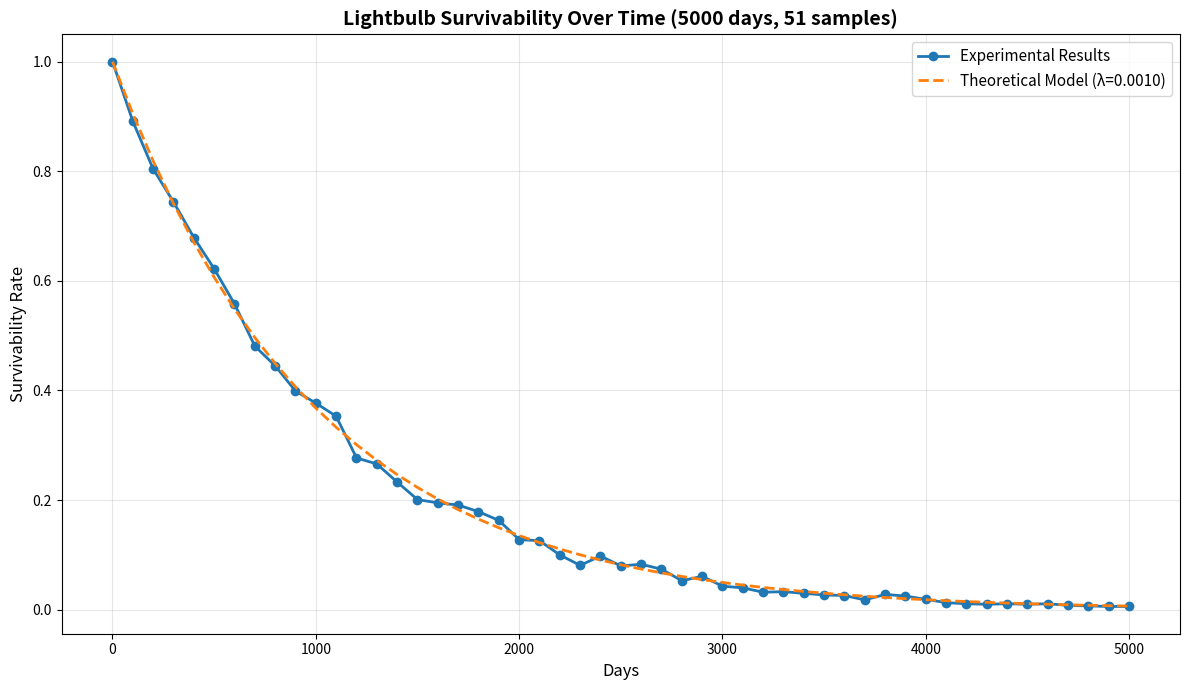
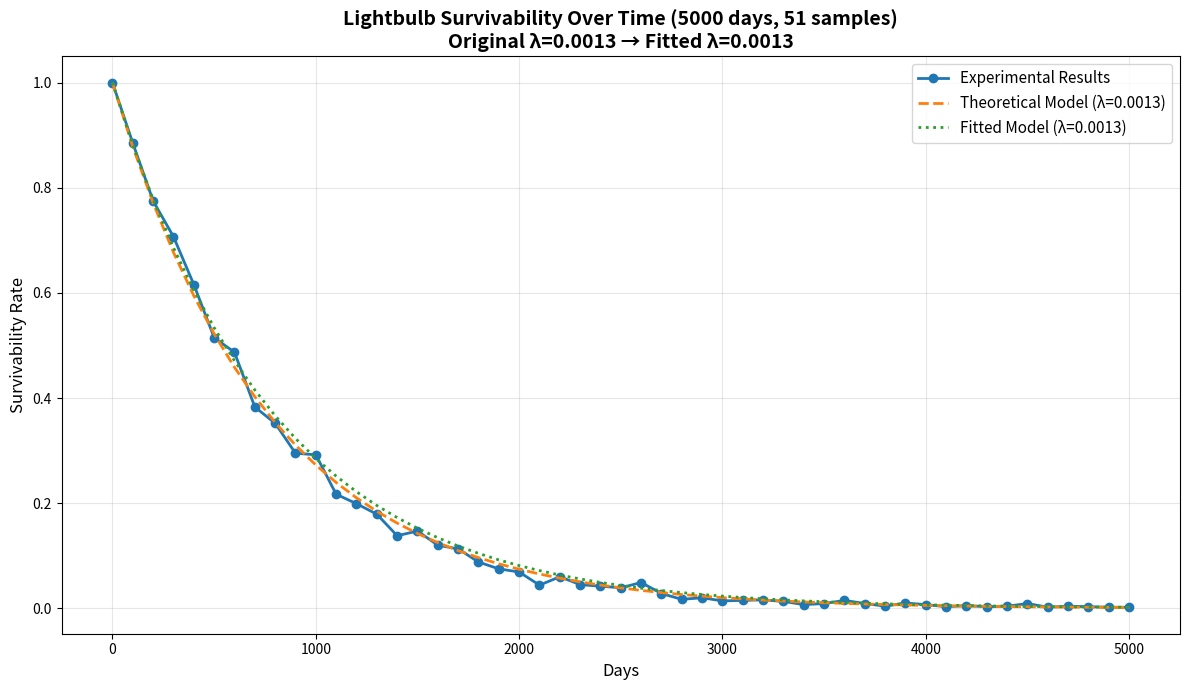

These charts were generated, in order, by the following Python code:
# !/usr/bin/env python

__author__ = "Alfredo Espinoza"

"""
lightbulb_survivability.py: This script contains a framework to simulate the survavivability of lightbulbs over time.
Here we run the experiment multiple times and average their surviving results.
And then we predict using the exponential decay model.
"""

import random
import numpy as np
import matplotlib.pyplot as plt

def single_lightbulb_survivability(
    lifespan_in_days: int=1000,
    failure_probability: float=0.001
)->bool:
    """
    Run of a single lightbulb survivability test with its outcome.

    Parameters:
    lifespan_in_days: The total time the lightbulb is tested.
    failure_probability: The probability of failure at each day.

    Returns:
    bool, either it is True (survived) or False (failed)
    """
    
    survived = True
    for day in range(lifespan_in_days):
        if random.random() < failure_probability:
            survived = False
            break
    return survived

def series_of_experiments(
    quantity_of_runs: int=1000,
    lifespan_in_days: int=1000,
    failure_probability: float=0.001
)-> float:
    """
    Multiple runs and get their average.

    Parameters:
    quantity_of_runs: How many times we want to run a lightbulb survivability test.
    lifespan_in_days: The total time the lightbulb is tested.
    failure_probability: The probability of failure at each day.

    Returns:
    float, the average of the survivability
    """
    experiment_outcomes = [ 1 if single_lightbulb_survivability(
        lifespan_in_days, failure_probability) else 0 for _ in range(quantity_of_runs)  ]
    avg_experiment_outcomes = sum(experiment_outcomes) / quantity_of_runs
    return avg_experiment_outcomes

def get_theoretical_survivability(
    lifespan_in_days: int,
    failure_probability: float
) -> float:
    """
    Get the theoretical survivability using the exponential decay model.

    Parameters:
    lifespan_in_days: The total time the lightbulb is tested.
    failure_probability: The probability of failure at each day.

    Returns:
    float, the theoretical survivability
    """
    theoretical_survivability = np.exp(-failure_probability * lifespan_in_days)
    return theoretical_survivability

def fit_failure_probability(
    lifespan_in_days: int,
    observed_survivability: float
) -> float:
    """
    Fit the failure probability based on observed survivability.

    Parameters:
    lifespan_in_days: The total time the lightbulb is tested.
    observed_survivability: The observed survivability rate.

    Returns:
    float, the fitted failure probability
    """
    if observed_survivability < 0 or observed_survivability > 1:
        raise ValueError("Observed survivability must be in the range [0, 1].")
    
    # Clamp very small values to avoid log(0) or log(negative)
    # Use a minimum threshold to represent "essentially no survivors"
    observed_survivability = np.clip(observed_survivability, 1e-10, 1.0)
    
    fitted_failure_probability = -np.log(observed_survivability) / lifespan_in_days
    return fitted_failure_probability

def fit_failure_probability_from_series(
    time_points: list,
    experimental_results: list
) -> float:
    """
    Fit the failure probability using multiple data points via linear regression.
    Uses the exponential decay model: S(t) = exp(-λ*t)
    Taking log: ln(S(t)) = -λ*t
    
    Parameters:
    time_points: List of time points in days.
    experimental_results: List of experimental survival rates.

    Returns:
    float, the fitted failure probability (λ)
    """
    # Filter out zero/near-zero survivability values which cause log issues
    valid_indices = [i for i, s in enumerate(experimental_results) if s > 1e-10]
    
    if len(valid_indices) < 2:
        # Fallback to single-point fitting if we don't have enough valid data
        return fit_failure_probability(time_points[-1], experimental_results[-1])
    
    times = np.array([time_points[i] for i in valid_indices])
    survivabilities = np.array([experimental_results[i] for i in valid_indices])
    
    # Fit: ln(S) = -λ*t
    log_survivabilities = np.log(survivabilities)
    
    # Linear regression: log_S = intercept + slope*t
    # We expect intercept ≈ 0 and slope ≈ -λ
    coeffs = np.polyfit(times, log_survivabilities, 1)
    fitted_lambda = -coeffs[0]  # slope is -λ
    
    return max(fitted_lambda, 1e-10)  # Ensure positive

def plot_experiment_outcomes(
    time_points: list,
    experimental_results: list,
    theoretical_results: list,
    failure_probability: float,
    lifespan_in_days: int,
    fitted_failure_probability: float = None
) -> None:
    """
    Plot the survivability results along with the exponential decay model.

    Parameters:
    time_points: List of time points in days.
    experimental_results: List of experimental survival rates.
    theoretical_results: List of theoretical survival rates.
    failure_probability: The failure probability per day (original or assumed).
    lifespan_in_days: The total lifespan in days.
    fitted_failure_probability: The fitted failure probability (optional).
    """
    plt.figure(figsize=(12, 7))
    
    plt.plot(time_points, experimental_results, label='Experimental Results', marker='o', linewidth=2, markersize=6)
    plt.plot(time_points, theoretical_results, label=f'Theoretical Model (λ={failure_probability:.4f})', linestyle='--', linewidth=2)
    
    if fitted_failure_probability is not None:
        fitted_theoretical = [get_theoretical_survivability(day, fitted_failure_probability) for day in time_points]
        plt.plot(time_points, fitted_theoretical, label=f'Fitted Model (λ={fitted_failure_probability:.4f})', linestyle=':', linewidth=2)
    
    plt.xlabel('Days', fontsize=12)
    plt.ylabel('Survivability Rate', fontsize=12)
    
    title = f'Lightbulb Survivability Over Time ({lifespan_in_days} days, {len(experimental_results)} samples)'
    if fitted_failure_probability is not None:
        title += f'\nOriginal λ={failure_probability:.4f} → Fitted λ={fitted_failure_probability:.4f}'
    
    plt.title(title, fontsize=14, fontweight='bold')
    plt.legend(fontsize=11, loc='best')
    plt.grid(True, alpha=0.3)
    plt.tight_layout()
    plt.savefig('lightbulb_survivability_plot.png', dpi=300)
    print("✓ Plot saved as 'lightbulb_survivability_plot.png'")

if __name__ == '__main__':
    print("=" * 70)
    print("LIGHTBULB SURVIVABILITY SIMULATION")
    print("=" * 70)
    
    # Experiment 1: Known failure probability
    print("\n[Experiment 1] Known Failure Probability")
    print("-" * 70)
    
    experiment_settings = {
        'lifespan_in_days': 5000,
        'failure_probability': 0.001,
        'quantity_of_runs': 1000
    }
    
    experiments_outcomes = series_of_experiments(
        experiment_settings['quantity_of_runs'],
        experiment_settings['lifespan_in_days'],
        experiment_settings['failure_probability']
    )
    print(f"Average Survivability over {experiment_settings['lifespan_in_days']} days: {experiments_outcomes:.4f}")

    theoretical_survivability = get_theoretical_survivability(
        experiment_settings['lifespan_in_days'],
        experiment_settings['failure_probability']
    )
    print(f"Theoretical Survivability over {experiment_settings['lifespan_in_days']} days: {theoretical_survivability:.4f}")
    print(f"Difference: {abs(experiments_outcomes - theoretical_survivability):.4f}")

    time_points = list(range(0, experiment_settings['lifespan_in_days'] + 1, 100))
    experimental_results = [series_of_experiments(
        experiment_settings['quantity_of_runs'],
        days,
        experiment_settings['failure_probability']) for days in time_points]
    theoretical_results = [get_theoretical_survivability(
        days,
        experiment_settings['failure_probability']) for days in time_points]
    
    plot_experiment_outcomes(
        time_points=time_points,
        experimental_results=experimental_results,
        theoretical_results=theoretical_results,
        failure_probability=experiment_settings['failure_probability'],
        lifespan_in_days=experiment_settings['lifespan_in_days']
    )
    
    # Experiment 2: Unknown failure probability (random)
    print("\n[Experiment 2] Unknown Failure Probability (Random)")
    print("-" * 70)
    
    unknown_failure_probability = round(random.uniform(0.0005, 0.002), 4)
    print(f"Hidden failure probability: λ = {unknown_failure_probability:.4f}")
    
    experiment_settings_2 = {
        'lifespan_in_days': 5000,
        'failure_probability': unknown_failure_probability,
        'quantity_of_runs': 1000
    }
    
    time_points_2 = list(range(0, experiment_settings_2['lifespan_in_days'] + 1, 100))
    experimental_results_2 = [series_of_experiments(
        experiment_settings_2['quantity_of_runs'],
        days,
        experiment_settings_2['failure_probability']) for days in time_points_2]
    theoretical_results_2 = [get_theoretical_survivability(
        days,
        experiment_settings_2['failure_probability']) for days in time_points_2]
    
    # Fit using the entire time series of experimental data
    fitted_lambda = fit_failure_probability_from_series(time_points_2, experimental_results_2)
    print(f"Fitted failure probability: λ = {fitted_lambda:.4f}")
    print(f"Estimation error: {abs(fitted_lambda - unknown_failure_probability):.6f}")
    
    plot_experiment_outcomes(
        time_points=time_points_2,
        experimental_results=experimental_results_2,
        theoretical_results=theoretical_results_2,
        failure_probability=experiment_settings_2['failure_probability'],
        lifespan_in_days=experiment_settings_2['lifespan_in_days'],
        fitted_failure_probability=fitted_lambda
    )
    plt.savefig('lightbulb_survivability_plot_fitted.png', dpi=300)
    print("✓ Fitted plot saved as 'lightbulb_survivability_plot_fitted.png'")
    
    print("\n" + "=" * 70)
    print("Simulations complete!")
    print("=" * 70)